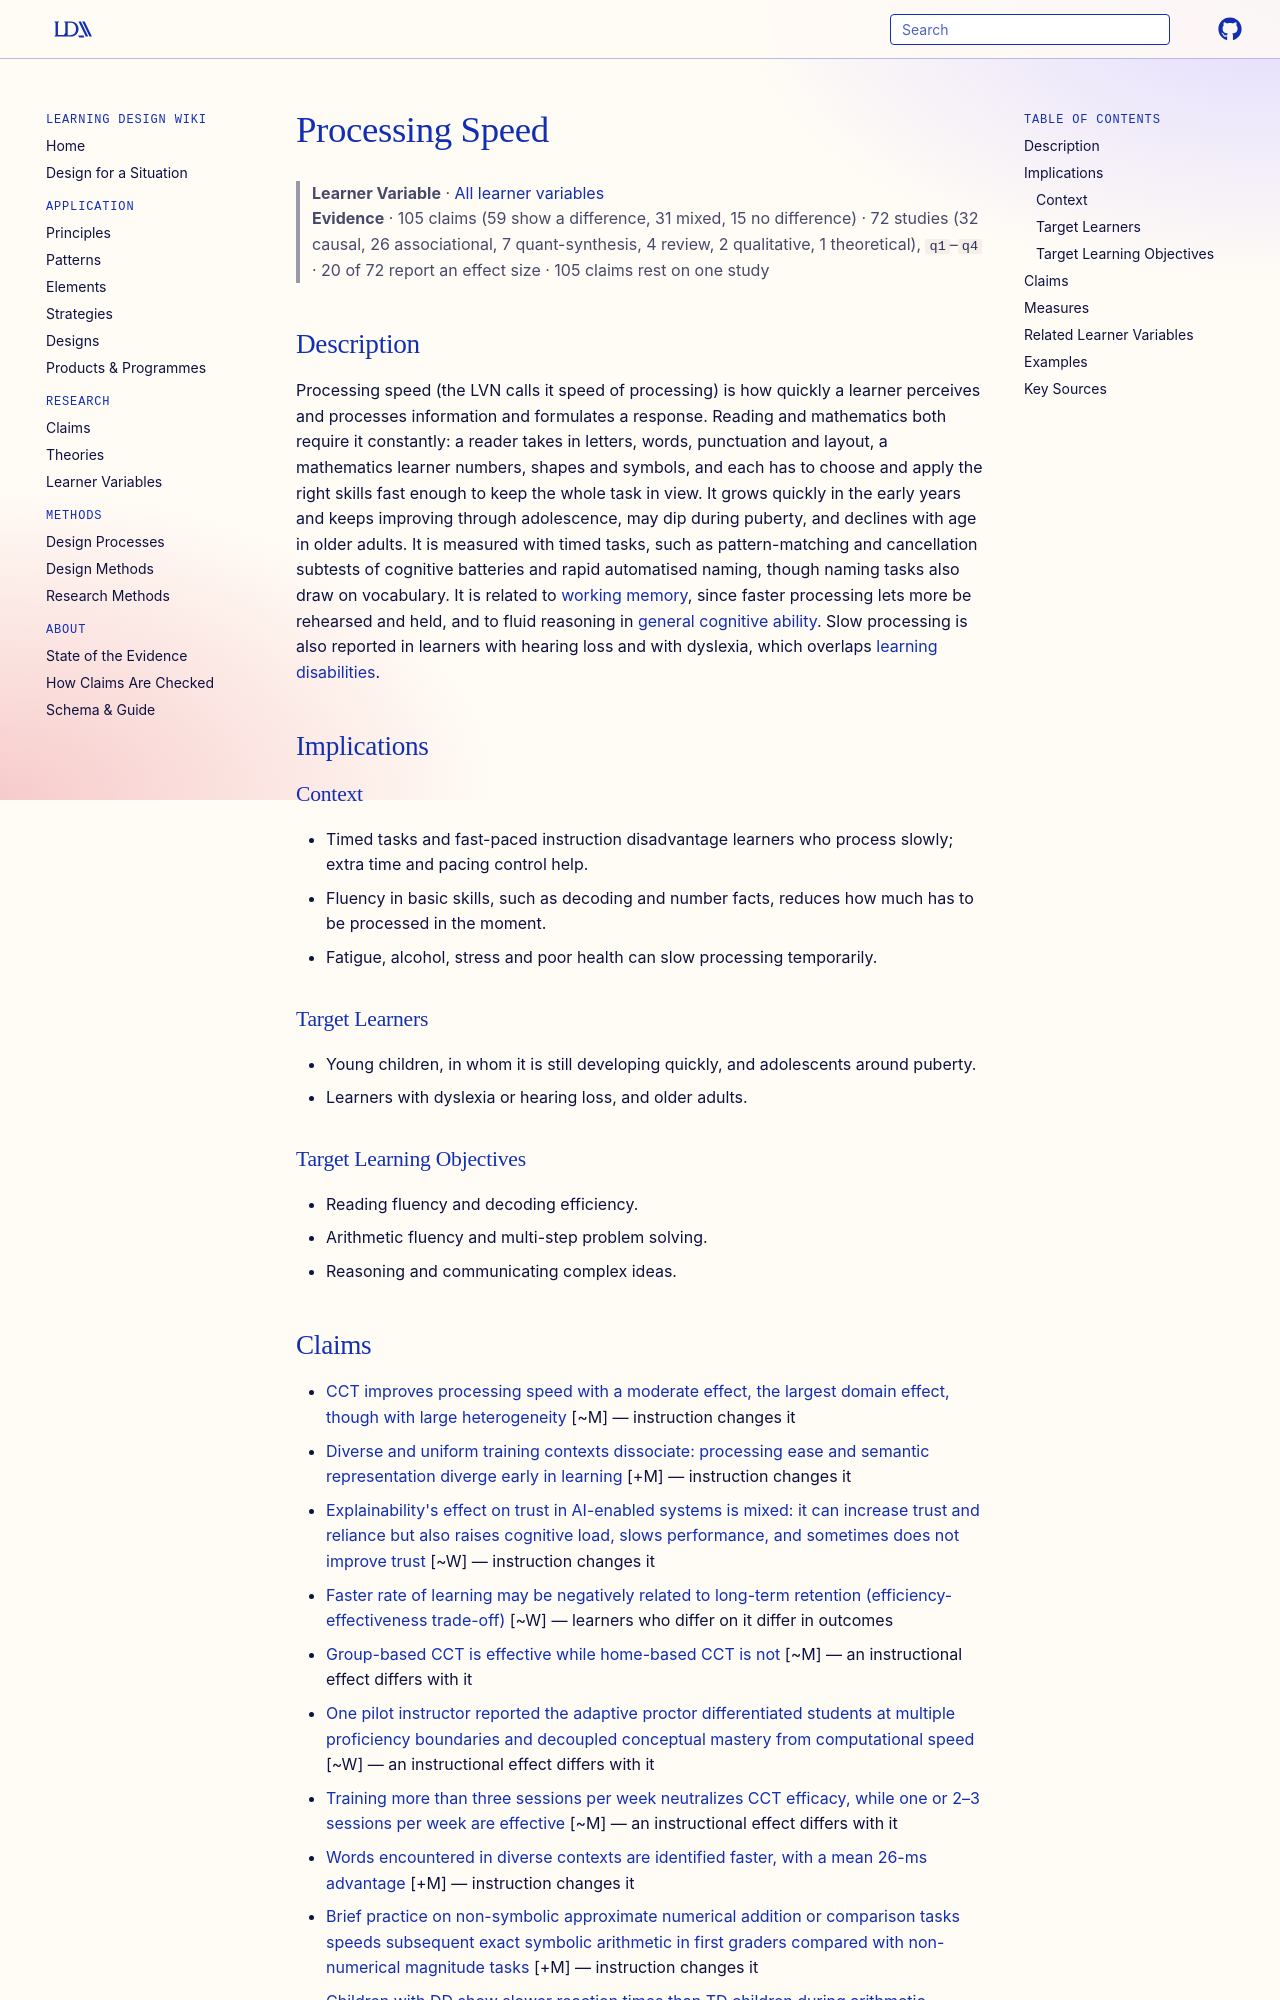

repository: Learning-Design-Alliance/learning-wiki · page: learner-variables/processing-speed/index.html · generator: mkdocs

---
type: learner-variable
id: processing-speed
title: Processing Speed
description: "The rate at which a learner takes in information, makes sense of it and produces an appropriate response."
canonical: true
status: review
generated:
  by: claude/unspecified
  at: 2026-10-16
---

# Processing Speed

> **Learner Variable** · [All learner variables](index.md)
> **Evidence** · 105 claims (59 show a difference, 31 mixed, 15 no difference) · 72 studies (32 causal, 26 associational, 7 quant-synthesis, 4 review, 2 qualitative, 1 theoretical), `q1`–`q4` · 20 of 72 report an effect size · 105 claims rest on one study

## Description
Processing speed (the LVN calls it speed of processing) is how quickly a learner perceives and processes information and formulates a response. Reading and mathematics both require it constantly: a reader takes in letters, words, punctuation and layout, a mathematics learner numbers, shapes and symbols, and each has to choose and apply the right skills fast enough to keep the whole task in view. It grows quickly in the early years and keeps improving through adolescence, may dip during puberty, and declines with age in older adults. It is measured with timed tasks, such as pattern-matching and cancellation subtests of cognitive batteries and rapid automatised naming, though naming tasks also draw on vocabulary. It is related to [working memory](working-memory.md), since faster processing lets more be rehearsed and held, and to fluid reasoning in [general cognitive ability](general-cognitive-ability.md). Slow processing is also reported in learners with hearing loss and with dyslexia, which overlaps [learning disabilities](learning-disabilities.md).

## Implications

### Context
- Timed tasks and fast-paced instruction disadvantage learners who process slowly; extra time and pacing control help.
- Fluency in basic skills, such as decoding and number facts, reduces how much has to be processed in the moment.
- Fatigue, alcohol, stress and poor health can slow processing temporarily.

### Target Learners
- Young children, in whom it is still developing quickly, and adolescents around puberty.
- Learners with dyslexia or hearing loss, and older adults.

### Target Learning Objectives
- Reading fluency and decoding efficiency.
- Arithmetic fluency and multi-step problem solving.
- Reasoning and communicating complex ideas.
